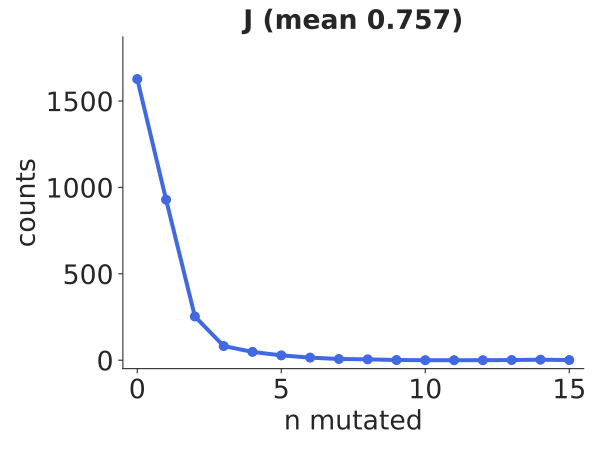

Data behind this chart, as committed beside it:
bin_low_edge, contents, binlabel, error
-1.5, 0.0, , 0.0
-0.5, 1627, , 40.34
0.5, 929.0, , 30.48
1.5, 253.0, , 15.91
2.5, 82.0, , 9.055
3.5, 48.0, , 6.928
4.5, 28.0, , 5.292
5.5, 15.0, , 3.873
6.5, 7.0, , 2.646
7.5, 5.0, , 2.236
8.5, 1.0, , 1.0
9.5, 0.0, , 0.0
10.5, 0.0, , 0.0
11.5, 0.0, , 0.0
12.5, 1.0, , 1.0
13.5, 3.0, , 1.732
14.5, 1.0, , 1.0
15.5, 0.0, , 0.0
